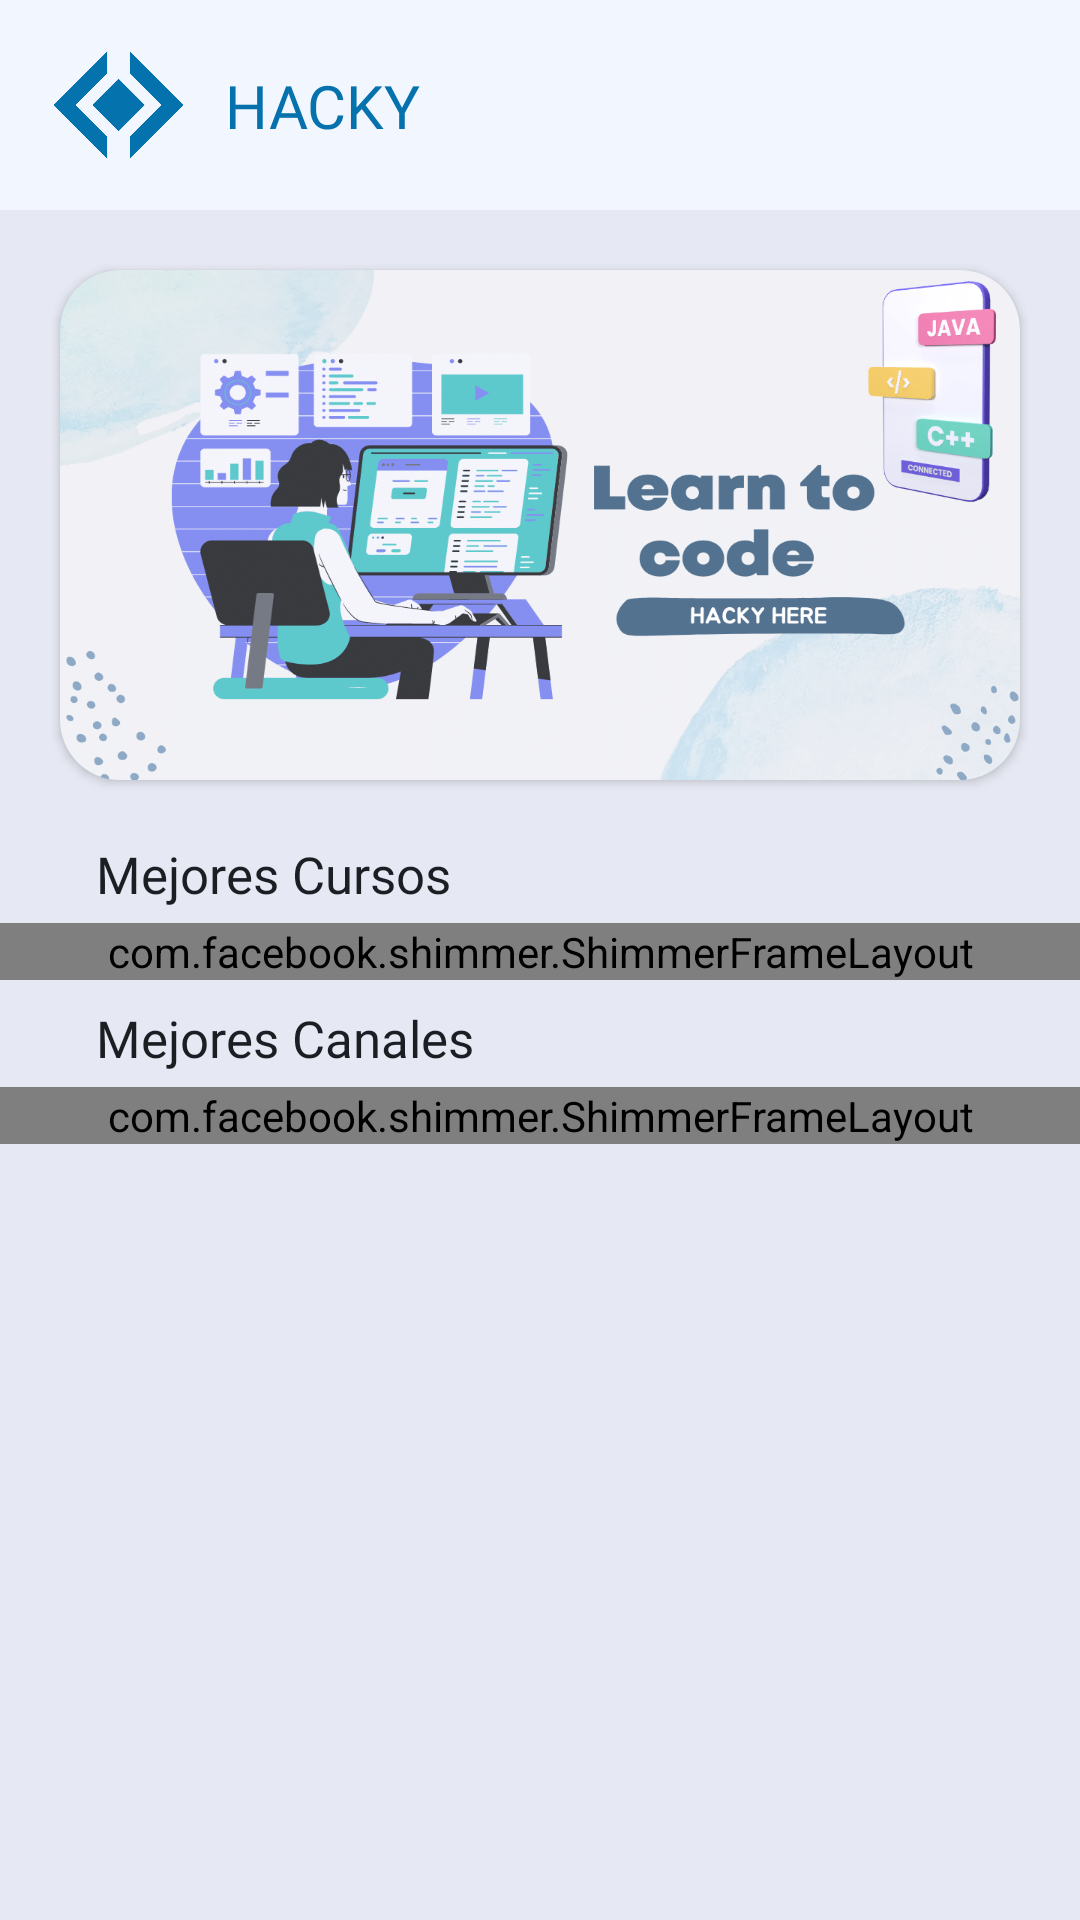

Here is an Android app screen rendered from its layout file. Give the layout XML and the strings, colors and styles it references.
<!-- AndroidManifest.xml: application theme Theme.Hacky -->
<!-- res/layout/fragment_home.xml -->
<?xml version="1.0" encoding="utf-8"?>
<LinearLayout xmlns:android="http://schemas.android.com/apk/res/android"
    xmlns:app="http://schemas.android.com/apk/res-auto"
    xmlns:tools="http://schemas.android.com/tools"
    android:layout_width="match_parent"
    android:layout_height="match_parent"
    tools:context=".view.HomeFragment"
    android:orientation="vertical"
    android:background="@color/bg">


    <androidx.constraintlayout.widget.ConstraintLayout
        android:id="@+id/constraintLayout"
        android:layout_width="match_parent"
        android:layout_height="70dp"
        android:background="@color/celesteClaro"
        app:layout_constraintEnd_toEndOf="parent"
        app:layout_constraintStart_toStartOf="parent"
        app:layout_constraintTop_toTopOf="parent">

        <ImageView
            android:id="@+id/imageView2"
            android:layout_width="71dp"
            android:layout_height="50dp"
            android:layout_marginStart="4dp"
            android:src="@drawable/app_logo"
            app:layout_constraintBottom_toBottomOf="parent"
            app:layout_constraintStart_toStartOf="parent"
            app:layout_constraintTop_toTopOf="parent" />

        <TextView
            android:layout_width="wrap_content"
            android:layout_height="wrap_content"
            android:fontFamily="@font/montserrat_bold"
            android:text="@string/hacky"
            android:textColor="@color/azul"
            android:textSize="20sp"
            app:layout_constraintBottom_toBottomOf="parent"
            app:layout_constraintEnd_toEndOf="parent"
            app:layout_constraintHorizontal_bias="0.0"
            app:layout_constraintStart_toEndOf="@+id/imageView2"
            app:layout_constraintTop_toTopOf="parent" />


    </androidx.constraintlayout.widget.ConstraintLayout>

    <androidx.cardview.widget.CardView
        android:id="@+id/cardView"
        android:layout_width="match_parent"
        android:layout_height="170dp"
        android:layout_margin="20dp"
        android:backgroundTint="@color/celeste"
        app:cardCornerRadius="20dp"
        app:layout_constraintBottom_toBottomOf="parent"
        app:layout_constraintEnd_toEndOf="parent"
        app:layout_constraintHorizontal_bias="0.6"
        app:layout_constraintStart_toStartOf="parent"
        app:layout_constraintTop_toTopOf="parent"
        app:layout_constraintVertical_bias="0.161">

        <ImageView
            android:layout_width="match_parent"
            android:layout_height="match_parent"
            android:src="@drawable/code"
            app:cardPreventCornerOverlap="false"
            android:scaleType="fitXY"
            />

    </androidx.cardview.widget.CardView>

    <TextView
        android:layout_width="wrap_content"
        android:layout_height="wrap_content"
        android:layout_marginLeft="32dp"
        android:fontFamily="@font/montserrat_bold"
        android:text="Mejores Cursos"
        android:textColor="@color/negro"
        android:textSize="17sp"
        app:layout_constraintBottom_toTopOf="@+id/cursosRV"
        app:layout_constraintEnd_toEndOf="parent"
        app:layout_constraintHorizontal_bias="0.068"
        app:layout_constraintStart_toStartOf="parent" />

    <androidx.recyclerview.widget.RecyclerView
        android:id="@+id/cursosRV"
        android:layout_width="wrap_content"
        android:layout_height="wrap_content"
        android:layout_marginHorizontal="20dp"
        android:layout_marginTop="5dp"
        app:layout_constraintEnd_toEndOf="parent"
        app:layout_constraintHorizontal_bias="0.053"
        app:layout_constraintStart_toStartOf="parent"
        app:layout_constraintTop_toBottomOf="@+id/cardView" />


    <com.facebook.shimmer.ShimmerFrameLayout
        android:layout_width="match_parent"
        android:layout_height="wrap_content"
        app:shimmer_auto_start="true"
        android:id="@+id/cursosshimmer"
        >

        <androidx.appcompat.widget.LinearLayoutCompat
            android:id="@+id/shimmerrv"
            android:layout_width="wrap_content"
            android:layout_height="wrap_content"
            android:layout_marginHorizontal="20dp"
            android:layout_marginTop="5dp"
            app:layout_constraintEnd_toEndOf="parent"
            app:layout_constraintHorizontal_bias="0.053"
            app:layout_constraintStart_toStartOf="parent"
            app:layout_constraintTop_toBottomOf="@+id/cardView" >

            <include layout="@layout/shimmer_cursos"/>
            <include layout="@layout/shimmer_cursos"/>


        </androidx.appcompat.widget.LinearLayoutCompat>

    </com.facebook.shimmer.ShimmerFrameLayout>
    


    <TextView
        android:id="@+id/textView"
        android:layout_width="wrap_content"
        android:layout_height="wrap_content"
        android:layout_marginTop="8dp"
        android:fontFamily="@font/montserrat_bold"
        android:text="Mejores Canales"
        android:textColor="@color/negro"
        android:layout_marginHorizontal="32dp"
        android:textSize="17sp"
        app:layout_constraintEnd_toEndOf="parent"
        app:layout_constraintHorizontal_bias="0.07"
        app:layout_constraintStart_toStartOf="parent"
        app:layout_constraintTop_toBottomOf="@+id/cursosRV" />

    <androidx.recyclerview.widget.RecyclerView
        android:id="@+id/canalesRV"
        android:layout_marginHorizontal="20dp"
        android:scrollbars="vertical"
        android:layout_width="match_parent"
        android:layout_height="wrap_content"
        android:layout_marginTop="5dp"
        app:layout_constraintEnd_toEndOf="parent"
        app:layout_constraintHorizontal_bias="0.053"
        app:layout_constraintStart_toStartOf="parent"
        app:layout_constraintTop_toBottomOf="@+id/textView"
        />

    <com.facebook.shimmer.ShimmerFrameLayout
        android:layout_width="match_parent"
        android:layout_height="wrap_content"
        android:id="@+id/canalesshimmer"
        >

        <androidx.appcompat.widget.LinearLayoutCompat
            android:layout_marginHorizontal="20dp"
            android:orientation="vertical"
            android:scrollbars="vertical"
            android:layout_width="match_parent"
            android:layout_height="wrap_content"
            android:layout_marginTop="5dp"
            app:layout_constraintEnd_toEndOf="parent"
            app:layout_constraintHorizontal_bias="0.053"
            app:layout_constraintStart_toStartOf="parent"
            app:layout_constraintTop_toBottomOf="@+id/textView" >

            <include layout="@layout/shimmer_canales"/>
            <include layout="@layout/shimmer_canales"/>
            <include layout="@layout/shimmer_canales"/>

        </androidx.appcompat.widget.LinearLayoutCompat>

    </com.facebook.shimmer.ShimmerFrameLayout>


</LinearLayout>
<!-- res/layout/shimmer_cursos.xml (included above) -->
<?xml version="1.0" encoding="utf-8"?>
<androidx.cardview.widget.CardView xmlns:android="http://schemas.android.com/apk/res/android"
    xmlns:app="http://schemas.android.com/apk/res-auto"
    xmlns:tools="http://schemas.android.com/tools"
    android:id="@+id/itemCardView"
    android:layout_width="200dp"
    android:layout_height="125dp"
    android:backgroundTint="@color/white"
    app:cardCornerRadius="20dp"
    app:cardElevation="8dp"
    android:layout_marginHorizontal="10dp"
    android:layout_marginVertical="12dp"
    >

    <androidx.constraintlayout.widget.ConstraintLayout
        android:layout_width="match_parent"
        android:layout_height="match_parent"
        app:strokeWidth="1dp"
        app:strokeColor="@color/black"
        >

        <ImageView
            android:id="@+id/imagenCurso"
            android:layout_width="match_parent"
            android:layout_height="90dp"
            android:scaleType="fitXY"
            android:background="@color/gris"
            app:layout_constraintEnd_toEndOf="parent"
            app:layout_constraintHorizontal_bias="0.0"
            app:layout_constraintStart_toStartOf="parent"
            app:layout_constraintTop_toTopOf="parent" />

        <View
            android:id="@+id/titulo"
            android:layout_width="150dp"
            android:layout_height="10dp"
            android:layout_margin="5dp"
            android:background="@color/gris"
            android:textColor="@color/negro"
            app:layout_constraintBottom_toBottomOf="parent"
            app:layout_constraintEnd_toEndOf="parent"
            app:layout_constraintStart_toStartOf="parent"
            app:layout_constraintTop_toBottomOf="@+id/imagenCurso" />

    </androidx.constraintlayout.widget.ConstraintLayout>

</androidx.cardview.widget.CardView>
<!-- res/layout/shimmer_canales.xml (included above) -->
<?xml version="1.0" encoding="utf-8"?>
<androidx.cardview.widget.CardView xmlns:android="http://schemas.android.com/apk/res/android"
    xmlns:tools="http://schemas.android.com/tools"
    xmlns:cardView="http://schemas.android.com/apk/res-auto"
    android:id="@+id/carView"
    android:layout_width="match_parent"
    android:layout_height="90dp"
    cardView:cardCornerRadius="8dp"
    cardView:cardElevation="8dp"
    android:layout_margin="8dp">

    <androidx.constraintlayout.widget.ConstraintLayout
        android:layout_width="match_parent"
        android:layout_height="match_parent">
        <ImageView
            android:id="@+id/image"
            android:scaleType="fitXY"
            android:background="@color/gris"
            android:layout_width="140dp"
            android:layout_height="match_parent"
            cardView:layout_constraintStart_toStartOf="parent"
            cardView:layout_constraintTop_toTopOf="parent"/>
        <View
            android:background="@color/gris"
            android:id="@+id/title"
            android:layout_width="0dp"
            android:layout_height="30dp"
            android:fontFamily="@font/montserrat_bold"
            android:gravity="center_vertical"
            android:layout_margin="8dp"
            cardView:layout_constraintTop_toTopOf="parent"
            cardView:layout_constraintLeft_toRightOf="@id/image"
            cardView:layout_constraintRight_toRightOf="parent"
            cardView:layout_constraintBottom_toBottomOf="parent"
            android:lines="1"
            android:padding="5dp"
            android:textStyle="bold"
            tools:text="persona 1"
            android:textAppearance="@style/TextAppearance.AppCompat.Title"
            android:textColor="@android:color/black" />
    </androidx.constraintlayout.widget.ConstraintLayout>
</androidx.cardview.widget.CardView>
<!-- resources referenced by this layout -->
<resources>
  <color name="azul">#0572ad</color>
  <color name="bg">#e6e9f3</color>
  <color name="black">#FF000000</color>
  <color name="celeste">#9ec5de</color>
  <color name="celesteClaro">#f2f6fe</color>
  <color name="gris">#dddddd</color>
  <color name="negro">#1c1e24</color>
  <color name="white">#FFFFFFFF</color>
  <!-- drawable app_logo: png bitmap (drawable, 4737 bytes) -->
  <!-- drawable code: png bitmap (drawable, 222053 bytes) -->
  <string name="hacky">HACKY</string>
  <style name="Theme.Hacky" parent="Theme.MaterialComponents.DayNight.NoActionBar">
          
          <item name="colorPrimary">@color/purple_500</item>
          <item name="colorPrimaryVariant">@color/purple_700</item>
          <item name="colorOnPrimary">@color/white</item>
          
          <item name="colorSecondary">@color/teal_200</item>
          <item name="colorSecondaryVariant">@color/teal_700</item>
          <item name="colorOnSecondary">@color/black</item>
          
          <item name="android:statusBarColor" tools:targetApi="l">?attr/colorPrimaryVariant</item>
          
      </style>
  <color name="purple_500">#FF6200EE</color>
  <color name="purple_700">#FF3700B3</color>
  <color name="teal_200">#FF03DAC5</color>
  <color name="teal_700">#FF018786</color>
</resources>
